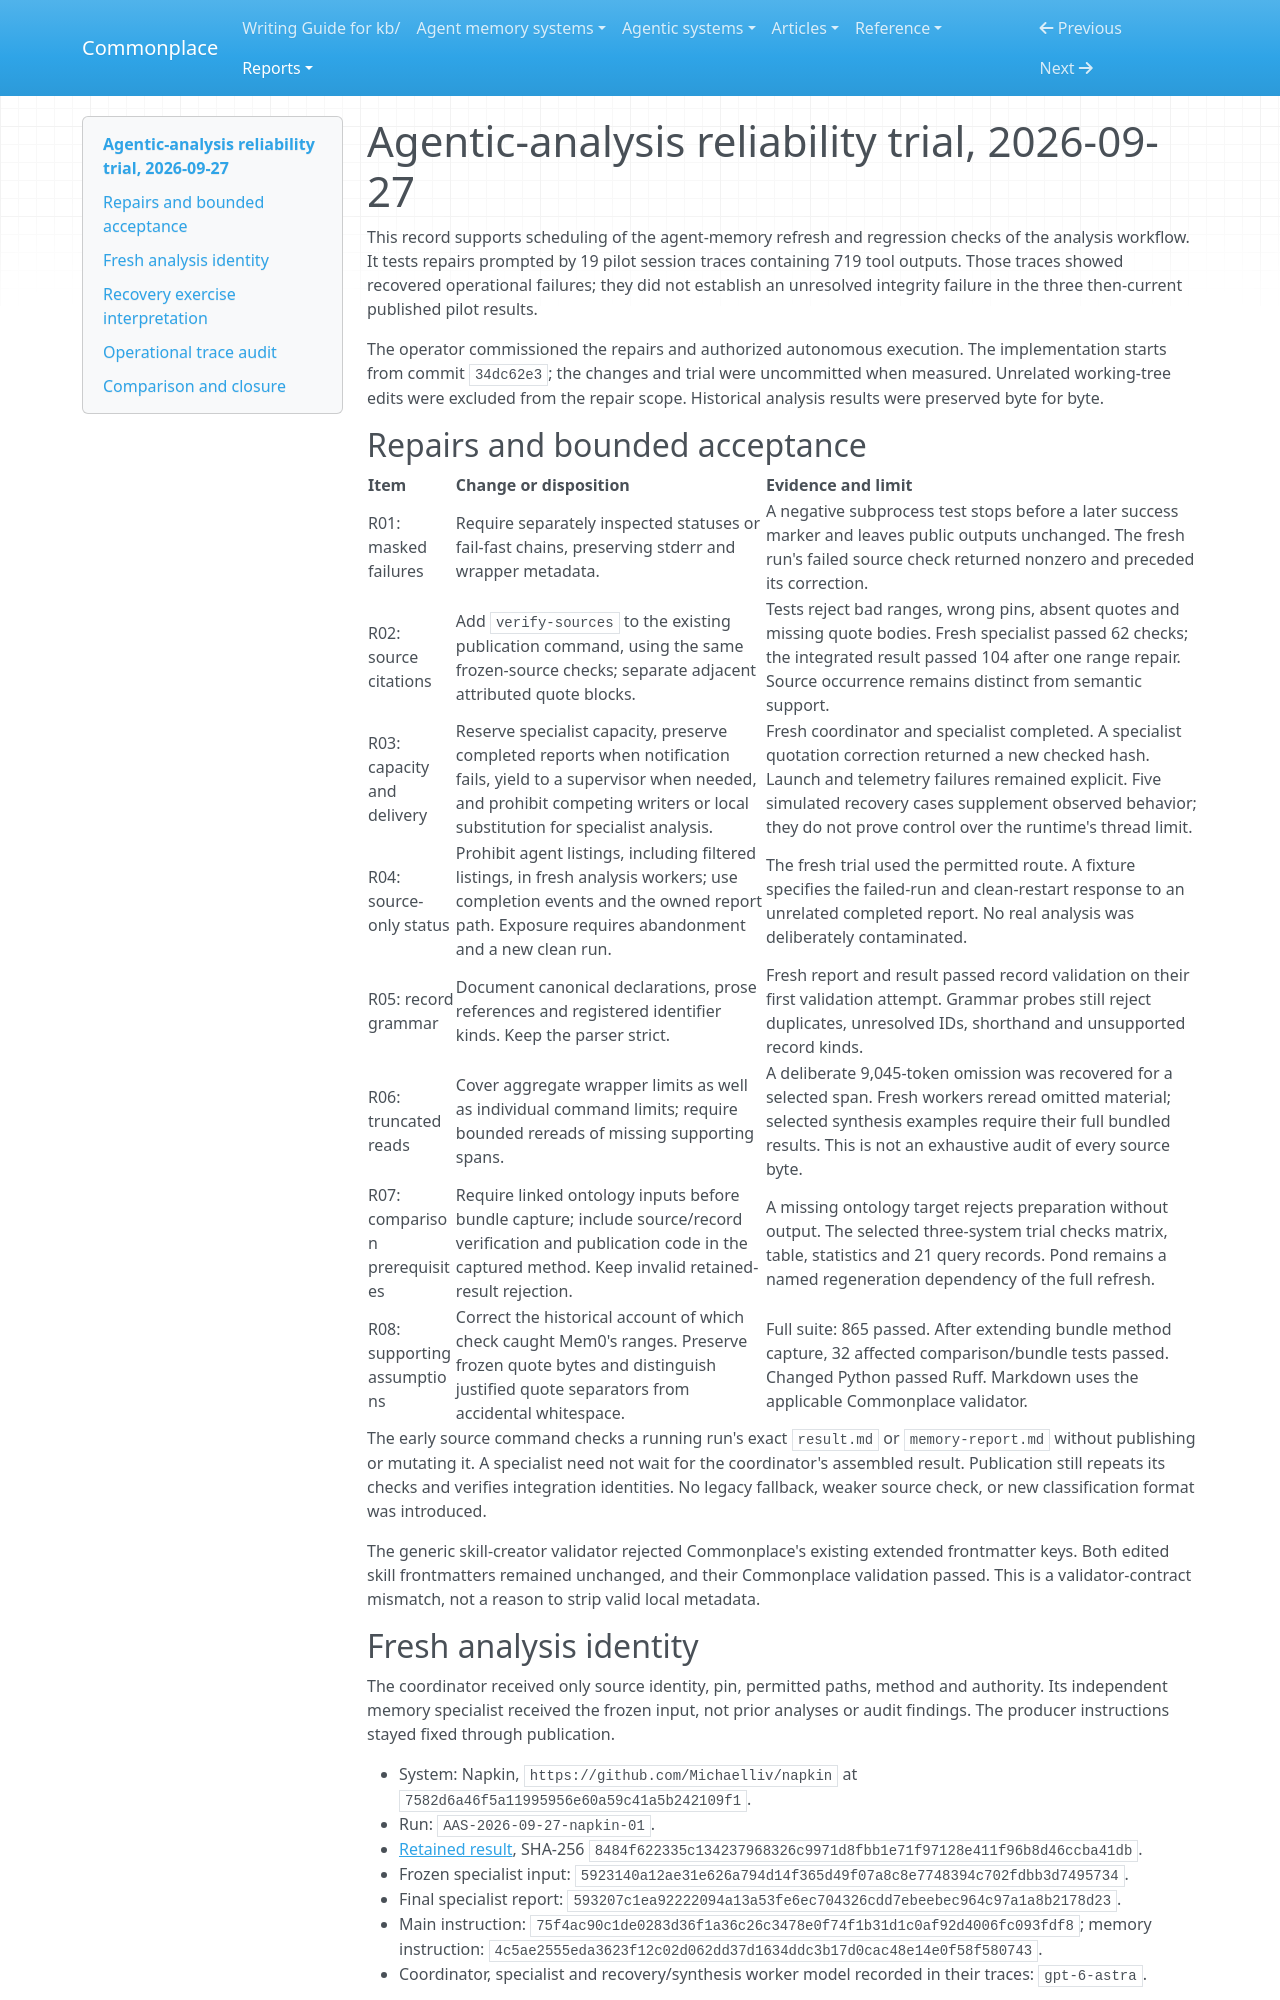

repository: zby/commonplace · page: reports/retained/agentic-analysis-reliability-20260927/index.html · generator: mkdocs

# Agentic-analysis reliability trial, 2026-09-27

This record supports scheduling of the agent-memory refresh and regression
checks of the analysis workflow. It tests repairs prompted by 19 pilot session
traces containing 719 tool outputs. Those traces showed recovered operational
failures; they did not establish an unresolved integrity failure in the three
then-current published pilot results.

The operator commissioned the repairs and authorized autonomous execution.
The implementation starts from commit `34dc62e3`; the changes and trial were
uncommitted when measured. Unrelated working-tree edits were excluded from the
repair scope. Historical analysis results were preserved byte for byte.

## Repairs and bounded acceptance

| Item | Change or disposition | Evidence and limit |
|---|---|---|
| R01: masked failures | Require separately inspected statuses or fail-fast chains, preserving stderr and wrapper metadata. | A negative subprocess test stops before a later success marker and leaves public outputs unchanged. The fresh run's failed source check returned nonzero and preceded its correction. |
| R02: source citations | Add `verify-sources` to the existing publication command, using the same frozen-source checks; separate adjacent attributed quote blocks. | Tests reject bad ranges, wrong pins, absent quotes and missing quote bodies. Fresh specialist passed 62 checks; the integrated result passed 104 after one range repair. Source occurrence remains distinct from semantic support. |
| R03: capacity and delivery | Reserve specialist capacity, preserve completed reports when notification fails, yield to a supervisor when needed, and prohibit competing writers or local substitution for specialist analysis. | Fresh coordinator and specialist completed. A specialist quotation correction returned a new checked hash. Launch and telemetry failures remained explicit. Five simulated recovery cases supplement observed behavior; they do not prove control over the runtime's thread limit. |
| R04: source-only status | Prohibit agent listings, including filtered listings, in fresh analysis workers; use completion events and the owned report path. Exposure requires abandonment and a new clean run. | The fresh trial used the permitted route. A fixture specifies the failed-run and clean-restart response to an unrelated completed report. No real analysis was deliberately contaminated. |
| R05: record grammar | Document canonical declarations, prose references and registered identifier kinds. Keep the parser strict. | Fresh report and result passed record validation on their first validation attempt. Grammar probes still reject duplicates, unresolved IDs, shorthand and unsupported record kinds. |
| R06: truncated reads | Cover aggregate wrapper limits as well as individual command limits; require bounded rereads of missing supporting spans. | A deliberate 9,045-token omission was recovered for a selected span. Fresh workers reread omitted material; selected synthesis examples require their full bundled results. This is not an exhaustive audit of every source byte. |
| R07: comparison prerequisites | Require linked ontology inputs before bundle capture; include source/record verification and publication code in the captured method. Keep invalid retained-result rejection. | A missing ontology target rejects preparation without output. The selected three-system trial checks matrix, table, statistics and 21 query records. Pond remains a named regeneration dependency of the full refresh. |
| R08: supporting assumptions | Correct the historical account of which check caught Mem0's ranges. Preserve frozen quote bytes and distinguish justified quote separators from accidental whitespace. | Full suite: 865 passed. After extending bundle method capture, 32 affected comparison/bundle tests passed. Changed Python passed Ruff. Markdown uses the applicable Commonplace validator. |

The early source command checks a running run's exact `result.md` or
`memory-report.md` without publishing or mutating it. A specialist need not
wait for the coordinator's assembled result. Publication still repeats its
checks and verifies integration identities. No legacy fallback, weaker source
check, or new classification format was introduced.

The generic skill-creator validator rejected Commonplace's existing extended
frontmatter keys. Both edited skill frontmatters remained unchanged, and their
Commonplace validation passed. This is a validator-contract mismatch, not a
reason to strip valid local metadata.

## Fresh analysis identity

The coordinator received only source identity, pin, permitted paths, method and
authority. Its independent memory specialist received the frozen input, not
prior analyses or audit findings. The producer instructions stayed fixed
through publication.

- System: Napkin, `https://github.com/Michaelliv/napkin` at
  `7582d6a46f5a11995956e60a59c41a5b242109f1`.
- Run: `AAS-2026-09-27-napkin-01`.
- [Retained result](../../../agentic-systems/reports/retained-archive/AAS-2026-09-27-napkin-01/result.md),
  SHA-256 `8484f622335c134237968326c9971d8fbb1e71f97128e411f96b8d46ccba41db`.
- Frozen specialist input:
  `5923140a12ae31e626a794d14f365d49f07a8c8e7748394c702fdbb3d7495734`.
- Final specialist report:
  `593207c1ea92222094a13a53fe6ec704326cdd7ebeebec964c97a1a8b2178d23`.
- Main instruction:
  `75f4ac90c1de0283d36f1a36c26c3478e0f74f1b31d1c0af92d4006fc093fdf8`;
  memory instruction:
  `4c5ae2555eda3623f12c02d062dd37d1634ddc3b17d0cac48e14e0f58f580743`.
- Coordinator, specialist and recovery/synthesis worker model recorded in
  their traces: `gpt-6-astra`.

The public review was replaced through guarded publication. The completed-run
handoff was independently rerun successfully by the repair coordinator.
Local report/input hashes document the handoff; public findings are
self-contained in the retained exact result and do not require those ignored
files on a clean checkout.
